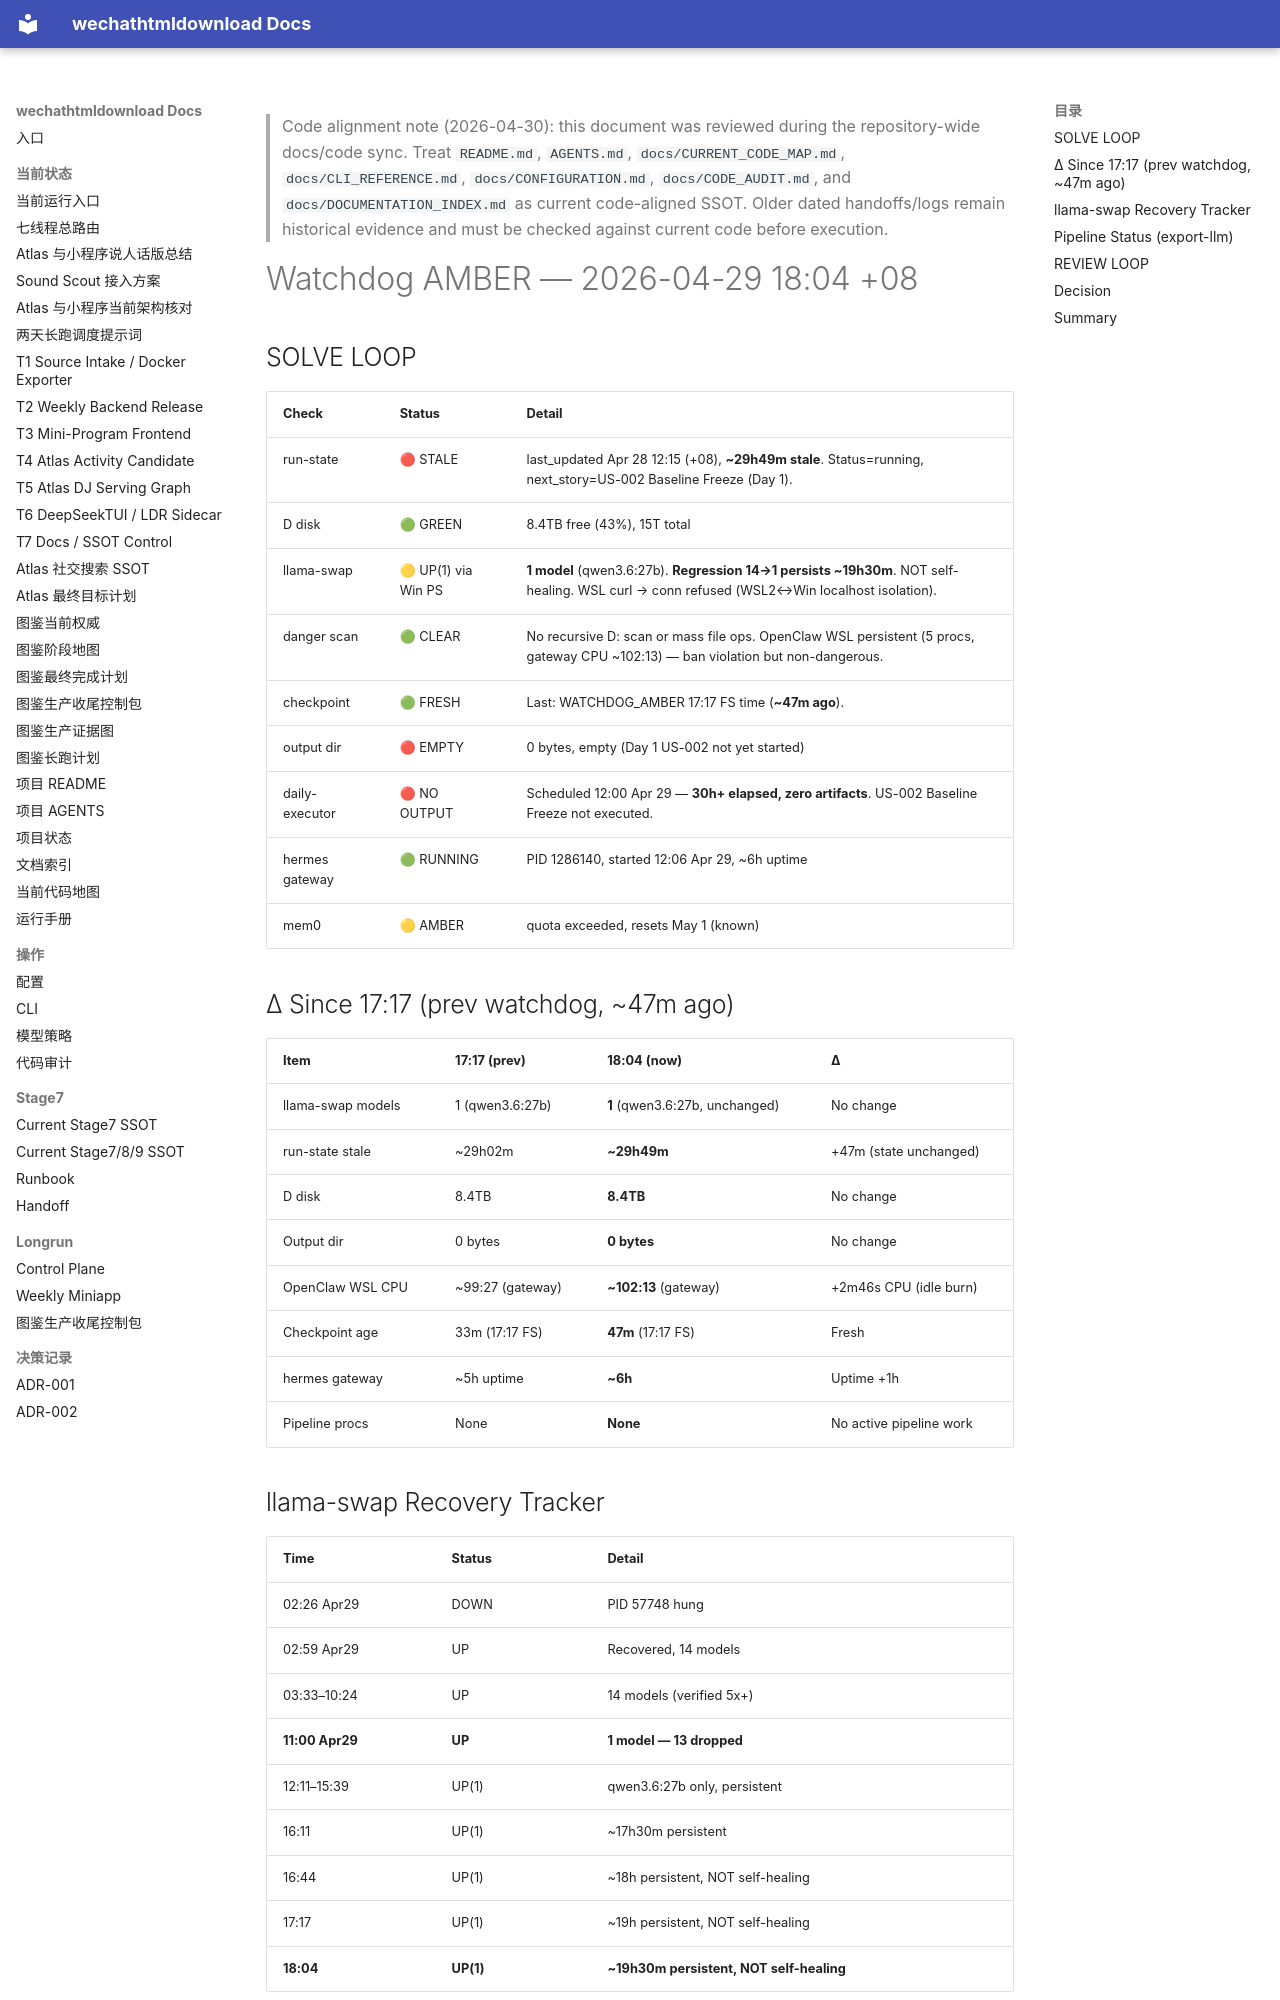

repository: yutianyu111602-glitch/wechathtmldownload · page: longrun/hermes-7day/reports/WATCHDOG_AMBER_2026-04-29_1804.html · generator: mkdocs

<!-- CODE_ALIGNMENT_2026_04_30_START -->
> Code alignment note (2026-04-30): this document was reviewed during the repository-wide docs/code sync. Treat `README.md`, `AGENTS.md`, `docs/CURRENT_CODE_MAP.md`, `docs/CLI_REFERENCE.md`, `docs/CONFIGURATION.md`, `docs/CODE_AUDIT.md`, and `docs/DOCUMENTATION_INDEX.md` as current code-aligned SSOT. Older dated handoffs/logs remain historical evidence and must be checked against current code before execution.
<!-- CODE_ALIGNMENT_2026_04_30_END -->

# Watchdog AMBER — 2026-04-29 18:04 +08

## SOLVE LOOP

| Check | Status | Detail |
|-------|--------|--------|
| run-state | 🔴 STALE | last_updated Apr 28 12:15 (+08), **~29h49m stale**. Status=running, next_story=US-002 Baseline Freeze (Day 1). |
| D disk | 🟢 GREEN | 8.4TB free (43%), 15T total |
| llama-swap | 🟡 UP(1) via Win PS | **1 model** (qwen3.6:27b). **Regression 14→1 persists ~19h30m**. NOT self-healing. WSL curl → conn refused (WSL2↔Win localhost isolation). |
| danger scan | 🟢 CLEAR | No recursive D: scan or mass file ops. OpenClaw WSL persistent (5 procs, gateway CPU ~102:13) — ban violation but non-dangerous. |
| checkpoint | 🟢 FRESH | Last: WATCHDOG_AMBER 17:17 FS time (**~47m ago**). |
| output dir | 🔴 EMPTY | 0 bytes, empty (Day 1 US-002 not yet started) |
| daily-executor | 🔴 NO OUTPUT | Scheduled 12:00 Apr 29 — **30h+ elapsed, zero artifacts**. US-002 Baseline Freeze not executed. |
| hermes gateway | 🟢 RUNNING | PID 1286140, started 12:06 Apr 29, ~6h uptime |
| mem0 | 🟡 AMBER | quota exceeded, resets May 1 (known) |

## Δ Since 17:17 (prev watchdog, ~47m ago)

| Item | 17:17 (prev) | 18:04 (now) | Δ |
|------|------|------|---|
| llama-swap models | 1 (qwen3.6:27b) | **1** (qwen3.6:27b, unchanged) | No change |
| run-state stale | ~29h02m | **~29h49m** | +47m (state unchanged) |
| D disk | 8.4TB | **8.4TB** | No change |
| Output dir | 0 bytes | **0 bytes** | No change |
| OpenClaw WSL CPU | ~99:27 (gateway) | **~102:13** (gateway) | +2m46s CPU (idle burn) |
| Checkpoint age | 33m (17:17 FS) | **47m** (17:17 FS) | Fresh |
| hermes gateway | ~5h uptime | **~6h** | Uptime +1h |
| Pipeline procs | None | **None** | No active pipeline work |

## llama-swap Recovery Tracker

| Time | Status | Detail |
|------|--------|--------|
| 02:26 Apr29 | DOWN | PID 57748 hung |
| 02:59 Apr29 | UP | Recovered, 14 models |
| 03:33–10:24 | UP | 14 models (verified 5x+) |
| **11:00 Apr29** | **UP** | **1 model — 13 dropped** |
| 12:11–15:39 | UP(1) | qwen3.6:27b only, persistent |
| 16:11 | UP(1) | ~17h30m persistent |
| 16:44 | UP(1) | ~18h persistent, NOT self-healing |
| 17:17 | UP(1) | ~19h persistent, NOT self-healing |
| **18:04** | **UP(1)** | **~19h30m persistent, NOT self-healing** |
